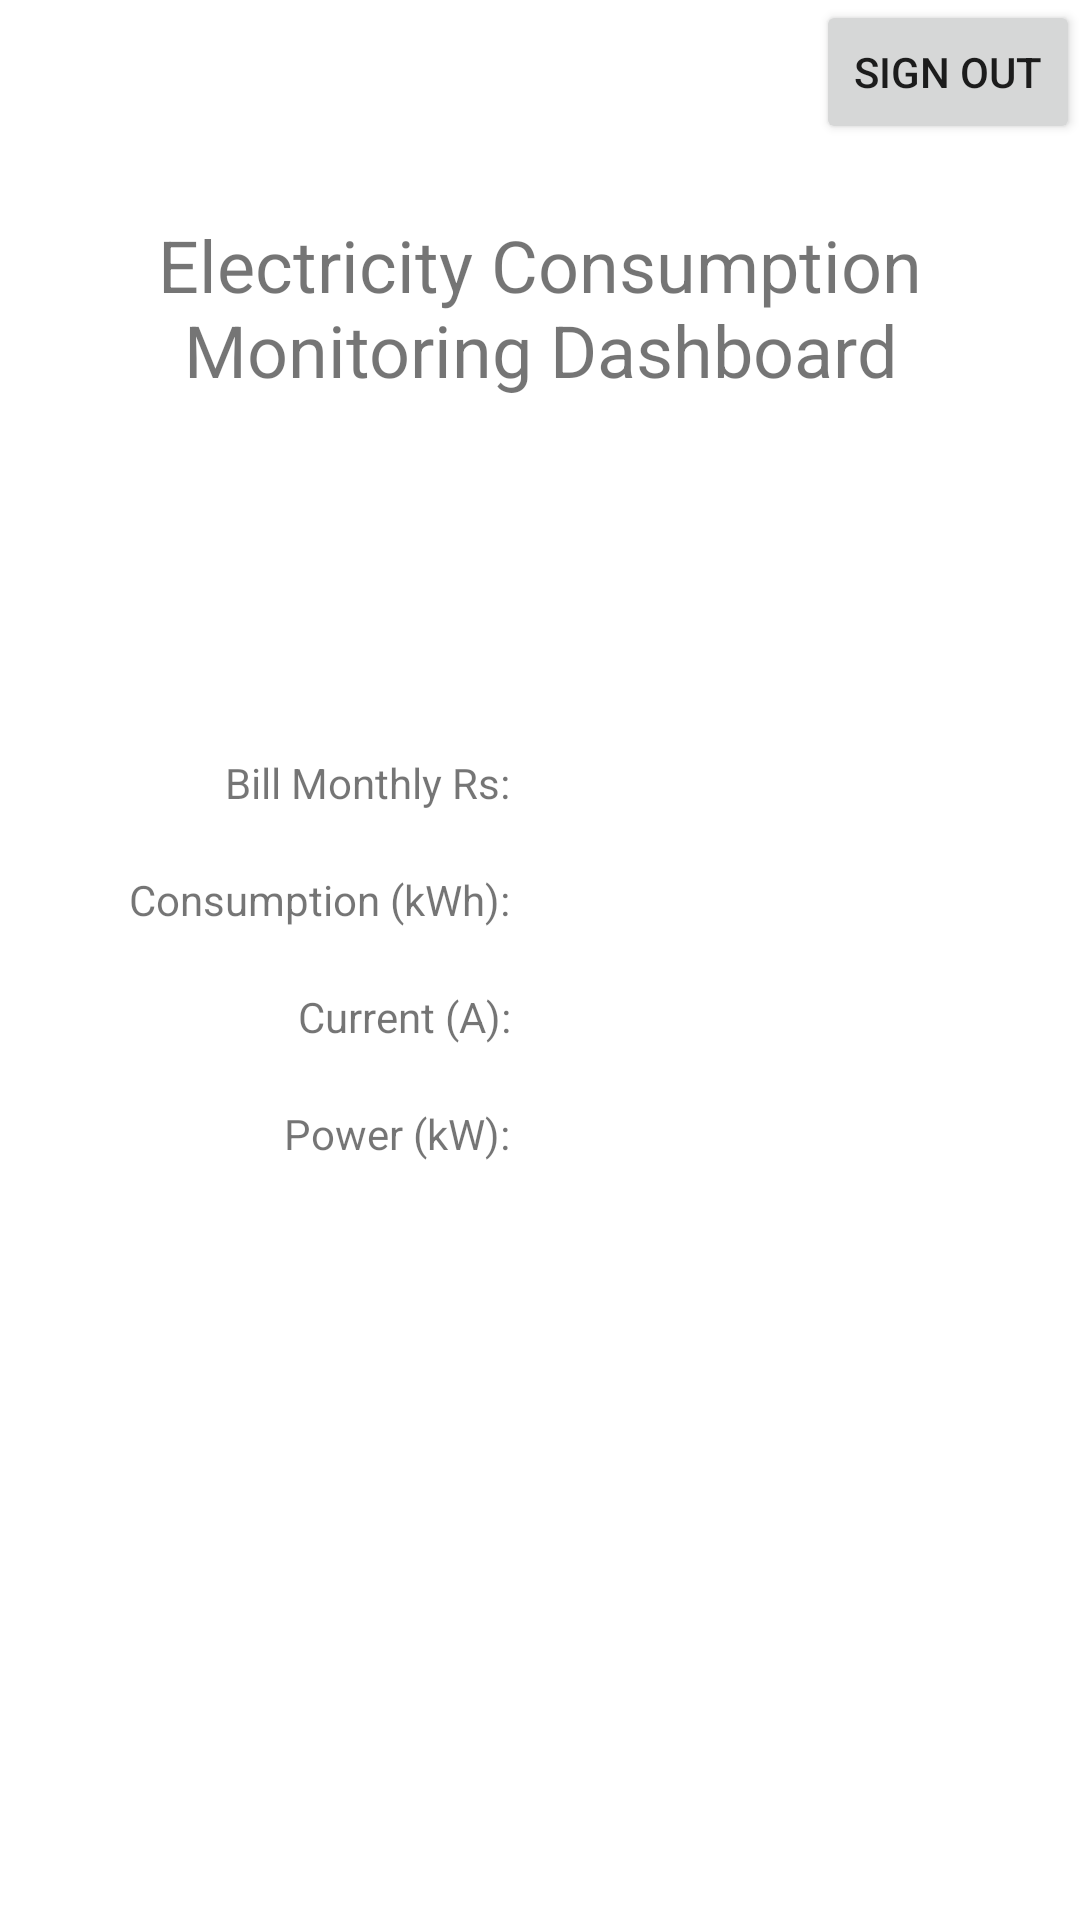

Layout XML and referenced resources for this Android screen:
<!-- AndroidManifest.xml: application theme Theme.ElectricityConsumption -->
<!-- res/layout/activity_dashboard.xml -->
<?xml version="1.0" encoding="utf-8"?>
<androidx.constraintlayout.widget.ConstraintLayout xmlns:android="http://schemas.android.com/apk/res/android"
    xmlns:app="http://schemas.android.com/apk/res-auto"
    xmlns:tools="http://schemas.android.com/tools"
    android:layout_width="match_parent"
    android:layout_height="match_parent"
    tools:context=".DashboardActivity">

    <TextView
        android:id="@+id/textView"
        android:layout_width="wrap_content"
        android:layout_height="wrap_content"
        android:layout_marginTop="72dp"
        android:text="Electricity Consumption Monitoring Dashboard"
        android:textAlignment="center"
        android:textSize="24sp"
        app:layout_constraintEnd_toEndOf="parent"
        app:layout_constraintStart_toStartOf="parent"
        app:layout_constraintTop_toTopOf="parent" />

    <LinearLayout
        android:layout_width="0dp"
        android:layout_height="wrap_content"
        android:layout_marginTop="40dp"
        android:layout_marginBottom="100dp"
        android:orientation="vertical"
        android:paddingTop="50dp"
        android:paddingBottom="50dp"
        app:layout_constraintBottom_toBottomOf="parent"
        app:layout_constraintEnd_toEndOf="parent"
        app:layout_constraintHorizontal_bias="0.0"
        app:layout_constraintStart_toStartOf="parent"
        app:layout_constraintTop_toBottomOf="@+id/textView"
        app:layout_constraintVertical_bias="0.168">

        <LinearLayout
            android:layout_width="match_parent"
            android:layout_height="wrap_content"
            android:orientation="horizontal"
            android:padding="10dp">

            <TextView
                android:id="@+id/textView3"
                android:layout_width="0dp"
                android:layout_height="wrap_content"
                android:layout_weight="1"
                android:paddingEnd="10dp"
                android:text="Bill Monthly Rs:"
                android:textAlignment="viewEnd" />

            <TextView
                android:id="@+id/monthlyBillText"
                android:layout_width="0dp"
                android:layout_height="wrap_content"
                android:layout_weight="1" />
        </LinearLayout>

        <LinearLayout
            android:layout_width="match_parent"
            android:layout_height="wrap_content"
            android:orientation="horizontal"
            android:padding="10dp">

            <TextView
                android:id="@+id/textView33"
                android:layout_width="0dp"
                android:layout_height="wrap_content"
                android:layout_weight="1"
                android:paddingEnd="10dp"
                android:text="Consumption (kWh):"
                android:textAlignment="viewEnd" />

            <TextView
                android:id="@+id/consumtion"
                android:layout_width="0dp"
                android:layout_height="wrap_content"
                android:layout_weight="1" />
        </LinearLayout>

        <LinearLayout
            android:layout_width="match_parent"
            android:layout_height="wrap_content"
            android:orientation="horizontal"
            android:padding="10dp">

            <TextView
                android:id="@+id/textView32"
                android:layout_width="0dp"
                android:layout_height="wrap_content"
                android:layout_weight="1"
                android:paddingEnd="10dp"
                android:text="Current (A):"
                android:textAlignment="viewEnd" />

            <TextView
                android:id="@+id/current"
                android:layout_width="0dp"
                android:layout_height="wrap_content"
                android:layout_weight="1" />
        </LinearLayout>

        <LinearLayout
            android:layout_width="match_parent"
            android:layout_height="wrap_content"
            android:orientation="horizontal"
            android:padding="10dp">

            <TextView
                android:id="@+id/tex3tView3"
                android:layout_width="0dp"
                android:layout_height="wrap_content"
                android:layout_weight="1"
                android:paddingEnd="10dp"
                android:text="Power (kW):"
                android:textAlignment="viewEnd" />

            <TextView
                android:id="@+id/power"
                android:layout_width="0dp"
                android:layout_height="wrap_content"
                android:layout_weight="1" />
        </LinearLayout>
    </LinearLayout>

    <Button
        android:id="@+id/signoutBtn"
        android:layout_width="wrap_content"
        android:layout_height="wrap_content"
        android:text="Sign Out"
        app:layout_constraintEnd_toEndOf="parent"
        app:layout_constraintTop_toTopOf="parent" />
</androidx.constraintlayout.widget.ConstraintLayout>
<!-- resources referenced by this layout -->
<resources>
  <style name="Theme.ElectricityConsumption" parent="Theme.MaterialComponents.DayNight.DarkActionBar">
          
          <item name="colorPrimary">@color/purple_500</item>
          <item name="colorPrimaryVariant">@color/purple_700</item>
          <item name="colorOnPrimary">@color/white</item>
          
          <item name="colorSecondary">@color/teal_200</item>
          <item name="colorSecondaryVariant">@color/teal_700</item>
          <item name="colorOnSecondary">@color/black</item>
          
          <item name="android:statusBarColor" tools:targetApi="l">?attr/colorPrimaryVariant</item>
          
      </style>
  <!-- not gathered from this repository: default colours our renderer supplied (Android Studio template values) -->
  <color name="purple_500">#FF6200EE</color>
  <color name="purple_700">#FF3700B3</color>
  <color name="teal_200">#FF03DAC5</color>
  <color name="teal_700">#FF018786</color>
  <color name="black">#FF000000</color>
  <color name="white">#FFFFFFFF</color>
</resources>
